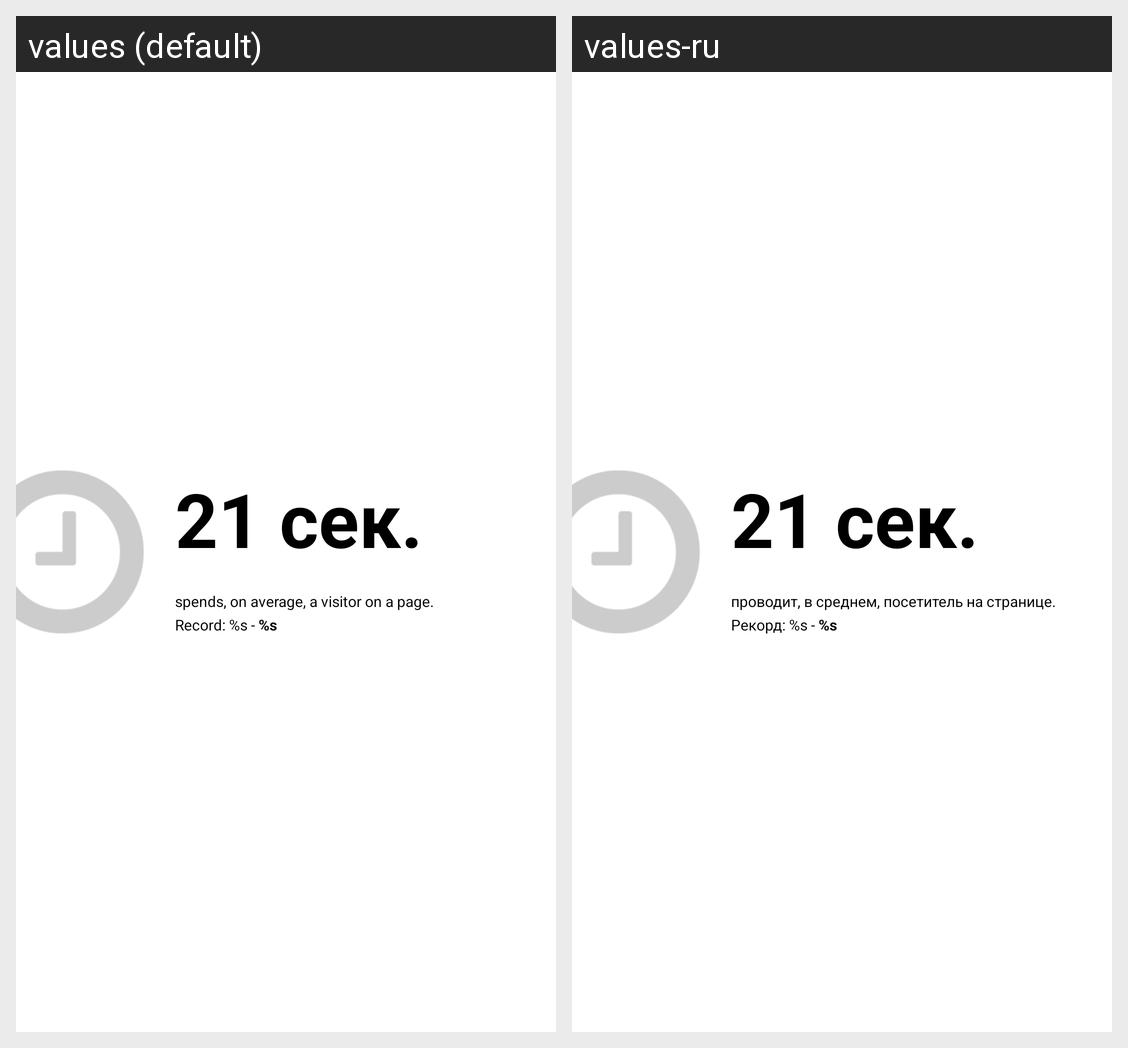

For this localized Android screen grid, give each drawn string resource with its value in every locale shown.
Android screen res/layout/total_summary_visit_time.xml rendered under 2 locales, left to right: values (default), values-ru. Device: Nexus 5 (rendered at 1080×1920; each locale shown at half size, 540×960, under a caption strip naming it); theme AppTheme.
Strings drawn on this screen, with the default value and each locale's value (text and hints the layout hard-codes, and strings that could not be matched under every locale, appear in the picture but are not listed):

total_summary_time1
  values: spends, on average, a visitor on a page.
  values-ru: проводит, в среднем, посетитель на странице.

total_summary_time2
  values: Record: %s - %s
  values-ru: Рекорд: %s - %s
